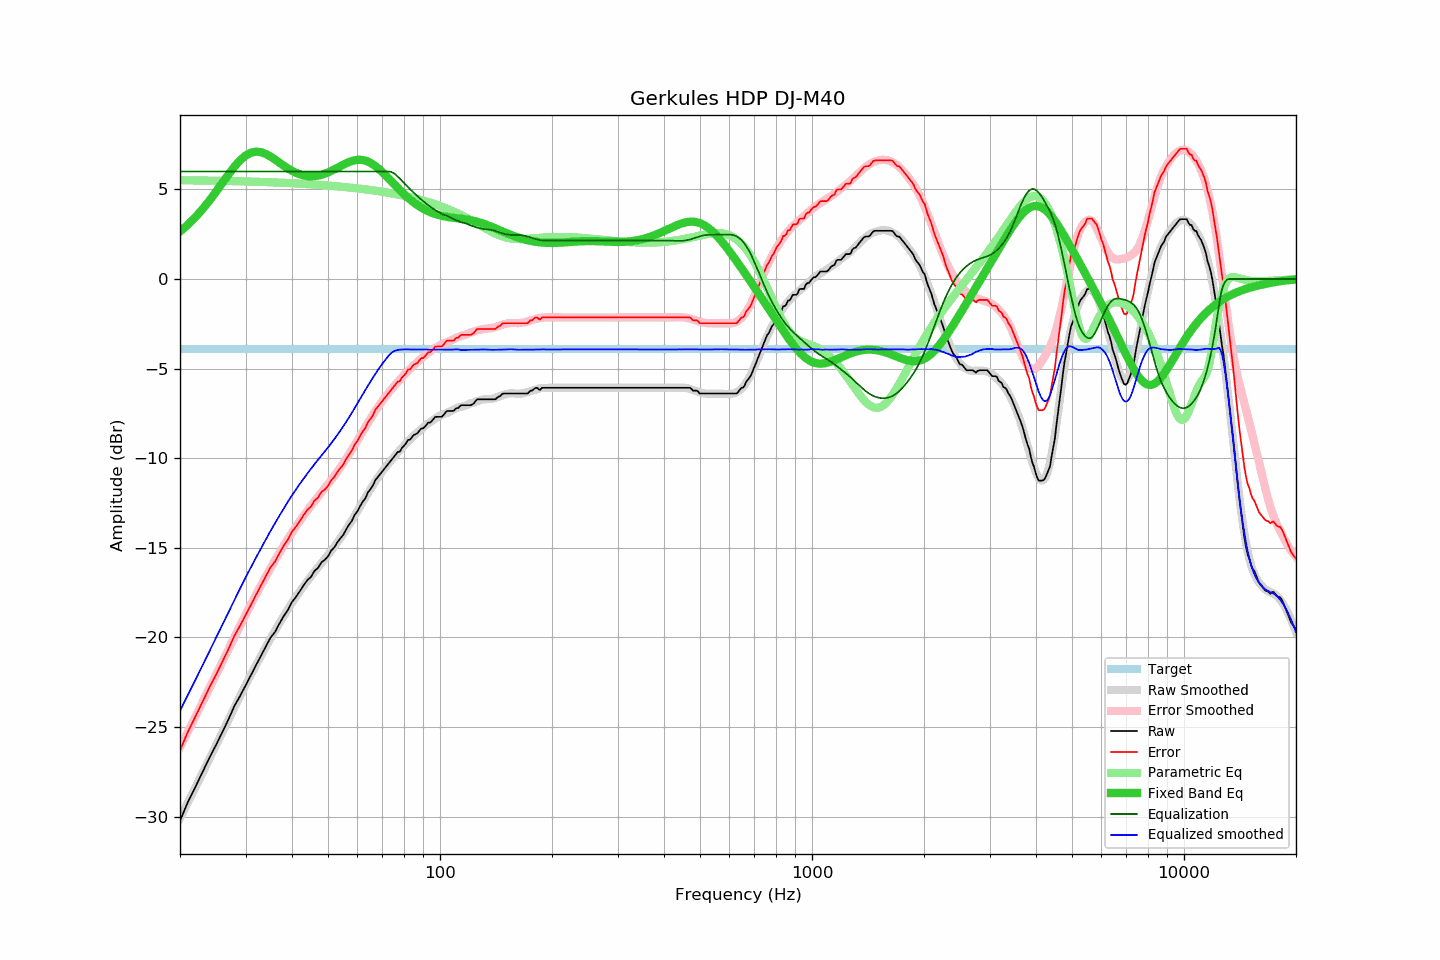

The file beside this chart, header and first rows:
frequency, raw, error, smoothed, error_smoothed, equalization, parametric_eq, equalized_raw, equalized_smoothed, target
20, -30.23, -26.30, -30.09, -26.13, 6.00, 2.65, -24.23, -24.09, -3.93
21, -29.19, -25.26, -29.21, -25.26, 6.00, 3.03, -23.19, -23.21, -3.93
22, -28.34, -24.41, -28.37, -24.42, 6.00, 3.45, -22.34, -22.37, -3.93
23, -27.51, -23.58, -27.56, -23.61, 6.00, 3.90, -21.51, -21.56, -3.93
24, -26.71, -22.78, -26.77, -22.83, 6.00, 4.38, -20.71, -20.77, -3.93
25, -26.00, -22.07, -26.01, -22.08, 6.00, 4.87, -20.00, -20.01, -3.93
26, -25.28, -21.35, -25.28, -21.35, 6.00, 5.37, -19.28, -19.28, -3.93
27, -24.57, -20.64, -24.59, -20.66, 6.00, 5.84, -18.57, -18.59, -3.93
28, -23.83, -19.90, -23.92, -19.99, 6.00, 6.27, -17.83, -17.92, -3.93
29, -23.27, -19.34, -23.27, -19.35, 6.00, 6.62, -17.27, -17.27, -3.93
30, -22.69, -18.76, -22.66, -18.74, 6.00, 6.89, -16.69, -16.66, -3.93
31, -22.11, -18.18, -22.10, -18.17, 6.00, 7.05, -16.11, -16.10, -3.93
32, -21.56, -17.63, -21.55, -17.62, 6.00, 7.11, -15.56, -15.55, -3.93
33, -21.03, -17.10, -21.04, -17.10, 6.00, 7.08, -15.03, -15.04, -3.93
34, -20.51, -16.58, -20.54, -16.61, 6.00, 6.98, -14.51, -14.54, -3.93
35, -20.02, -16.09, -20.07, -16.14, 6.00, 6.84, -14.02, -14.07, -3.93
36, -19.70, -15.77, -19.63, -15.70, 6.00, 6.67, -13.70, -13.63, -3.93
37, -19.23, -15.30, -19.21, -15.28, 6.00, 6.49, -13.23, -13.21, -3.93
38, -18.81, -14.88, -18.81, -14.88, 6.00, 6.33, -12.81, -12.81, -3.93
39, -18.47, -14.54, -18.43, -14.50, 6.00, 6.17, -12.47, -12.43, -3.93
40, -18.02, -14.09, -18.07, -14.15, 6.00, 6.04, -12.02, -12.07, -3.93
41, -17.74, -13.81, -17.74, -13.81, 6.00, 5.93, -11.74, -11.74, -3.93
42, -17.42, -13.49, -17.43, -13.50, 6.00, 5.84, -11.42, -11.43, -3.93
43, -17.09, -13.16, -17.13, -13.20, 6.00, 5.78, -11.09, -11.13, -3.93
44, -16.80, -12.87, -16.85, -12.92, 6.00, 5.74, -10.80, -10.85, -3.93
45, -16.62, -12.69, -16.58, -12.65, 6.00, 5.73, -10.62, -10.58, -3.93
46, -16.28, -12.35, -16.33, -12.40, 6.00, 5.74, -10.28, -10.33, -3.93
47, -16.12, -12.19, -16.09, -12.15, 6.00, 5.77, -10.12, -10.09, -3.93
48, -15.81, -11.88, -15.85, -11.91, 6.00, 5.81, -9.81, -9.85, -3.93
49, -15.67, -11.74, -15.62, -11.68, 6.00, 5.88, -9.67, -9.62, -3.93
50, -15.47, -11.54, -15.39, -11.45, 6.00, 5.95, -9.47, -9.39, -3.93
51, -15.15, -11.22, -15.16, -11.22, 6.00, 6.03, -9.15, -9.16, -3.93
52, -14.97, -11.04, -14.93, -10.99, 6.00, 6.12, -8.97, -8.93, -3.93
53, -14.68, -10.75, -14.69, -10.75, 6.00, 6.21, -8.68, -8.69, -3.93
54, -14.47, -10.54, -14.45, -10.51, 6.00, 6.30, -8.47, -8.45, -3.93
55, -14.26, -10.33, -14.20, -10.27, 6.00, 6.38, -8.26, -8.20, -3.93
56, -13.95, -10.02, -13.96, -10.02, 6.00, 6.46, -7.95, -7.96, -3.93
57, -13.70, -9.77, -13.71, -9.77, 6.00, 6.53, -7.70, -7.71, -3.93
58, -13.48, -9.55, -13.45, -9.52, 6.00, 6.59, -7.48, -7.45, -3.93
59, -13.15, -9.22, -13.19, -9.26, 6.00, 6.63, -7.15, -7.19, -3.93
60, -12.96, -9.03, -12.93, -9.01, 6.00, 6.65, -6.96, -6.93, -3.93
61, -12.67, -8.74, -12.68, -8.75, 6.00, 6.65, -6.67, -6.68, -3.93
62, -12.42, -8.49, -12.43, -8.51, 6.00, 6.64, -6.42, -6.43, -3.93
63, -12.24, -8.31, -12.19, -8.26, 6.00, 6.60, -6.24, -6.19, -3.93
64, -11.91, -7.98, -11.95, -8.03, 6.00, 6.55, -5.91, -5.95, -3.93
65, -11.73, -7.80, -11.72, -7.80, 6.00, 6.48, -5.73, -5.72, -3.93
66, -11.53, -7.60, -11.51, -7.58, 6.00, 6.40, -5.53, -5.51, -3.93
67, -11.22, -7.29, -11.30, -7.37, 6.00, 6.31, -5.22, -5.30, -3.93
68, -11.06, -7.13, -11.09, -7.17, 6.00, 6.20, -5.06, -5.09, -3.93
69, -10.89, -6.96, -10.91, -6.98, 6.00, 6.08, -4.89, -4.91, -3.93
70, -10.73, -6.80, -10.73, -6.80, 6.00, 5.96, -4.73, -4.73, -3.93
71, -10.57, -6.64, -10.56, -6.63, 6.00, 5.84, -4.57, -4.56, -3.93
72, -10.41, -6.48, -10.40, -6.47, 6.00, 5.71, -4.41, -4.40, -3.93
73, -10.26, -6.33, -10.24, -6.31, 6.00, 5.58, -4.26, -4.24, -3.93
74, -10.10, -6.17, -10.10, -6.16, 5.97, 5.45, -4.13, -4.12, -3.93
75, -9.95, -6.02, -9.95, -6.02, 5.91, 5.32, -4.04, -4.04, -3.93
76, -9.80, -5.87, -9.81, -5.88, 5.82, 5.20, -3.98, -3.99, -3.93
77, -9.65, -5.72, -9.68, -5.74, 5.72, 5.08, -3.93, -3.96, -3.93
78, -9.63, -5.70, -9.54, -5.61, 5.60, 4.96, -4.03, -3.94, -3.93
79, -9.42, -5.49, -9.42, -5.49, 5.49, 4.85, -3.93, -3.93, -3.93
... 553 more rows
